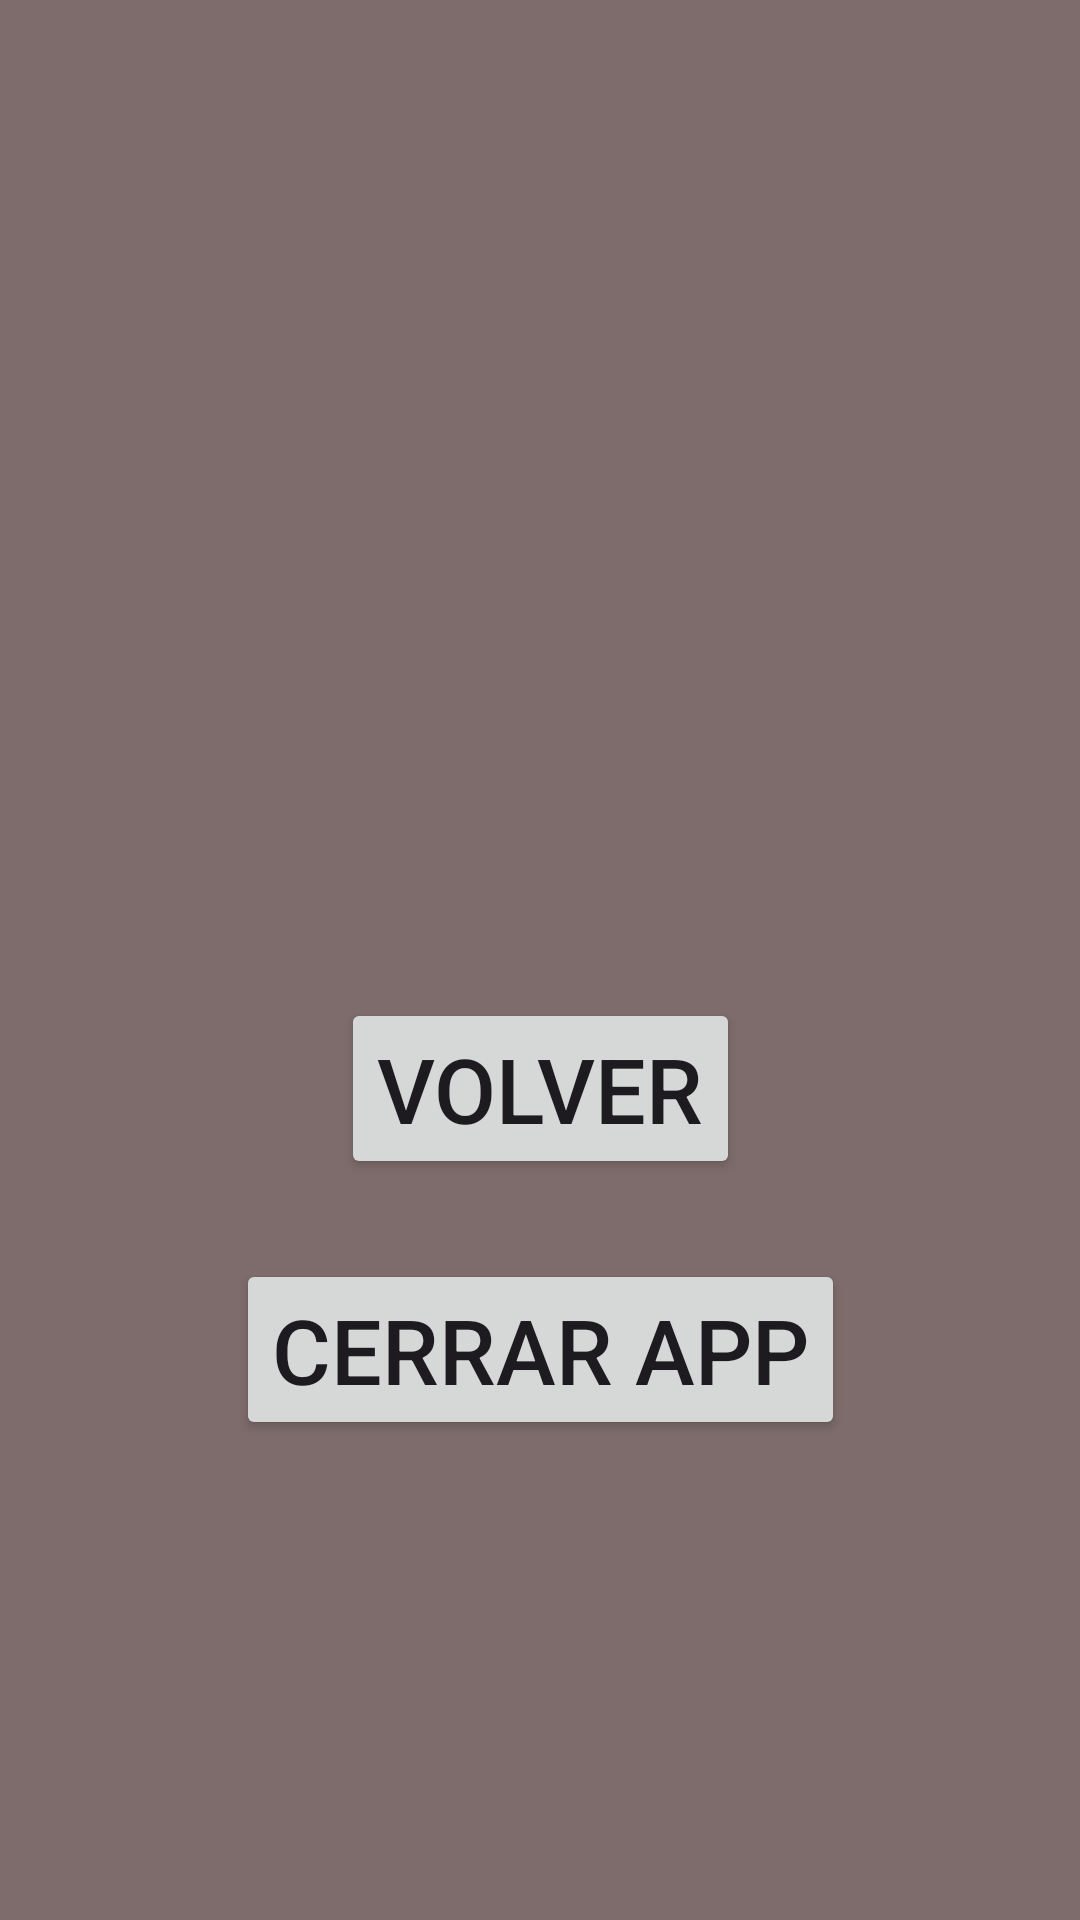

Write the Android layout XML for this screen, with the resource values it uses.
<!-- AndroidManifest.xml: application theme Theme.Ejercicio_individual_9 -->
<!-- res/layout/activity_main2.xml -->
<?xml version="1.0" encoding="utf-8"?>
<androidx.constraintlayout.widget.ConstraintLayout xmlns:android="http://schemas.android.com/apk/res/android"
    xmlns:app="http://schemas.android.com/apk/res-auto"
    xmlns:tools="http://schemas.android.com/tools"
    android:layout_width="match_parent"
    android:layout_height="match_parent"
    android:background="#7E6C6C"
    tools:context=".MainActivity2">

    <Button
        android:id="@+id/btncerrar2"
        android:layout_width="wrap_content"
        android:layout_height="wrap_content"
        android:layout_marginBottom="160dp"
        android:text="@string/btn_finish"
        android:textSize="30sp"
        app:layout_constraintBottom_toBottomOf="parent"
        app:layout_constraintEnd_toEndOf="parent"
        app:layout_constraintStart_toStartOf="parent" />

    <ImageView
        android:id="@+id/img2"
        android:layout_width="169dp"
        android:layout_height="136dp"
        android:layout_marginTop="148dp"
        android:contentDescription="@string/img_escogida"
        app:layout_constraintEnd_toEndOf="parent"
        app:layout_constraintStart_toStartOf="parent"
        app:layout_constraintTop_toTopOf="parent"
        tools:srcCompat="@drawable/ic_launcher_foreground" />

    <Button
        android:id="@+id/button2"
        android:layout_width="wrap_content"
        android:layout_height="wrap_content"
        android:layout_marginBottom="247dp"
        android:text="@string/btn_main2"
        android:textSize="30sp"
        app:layout_constraintBottom_toBottomOf="parent"
        app:layout_constraintEnd_toEndOf="parent"
        app:layout_constraintStart_toStartOf="parent" />

</androidx.constraintlayout.widget.ConstraintLayout>
<!-- resources referenced by this layout -->
<resources>
  <string name="btn_finish">Cerrar App</string>
  <string name="btn_main2">Volver</string>
  <string name="img_escogida">imagen escogida</string>
  <style name="Theme.Ejercicio_individual_9" parent="Base.Theme.Ejercicio_individual_9" />
  <style name="Base.Theme.Ejercicio_individual_9" parent="Theme.Material3.DayNight.NoActionBar">
          
          
      </style>
</resources>
